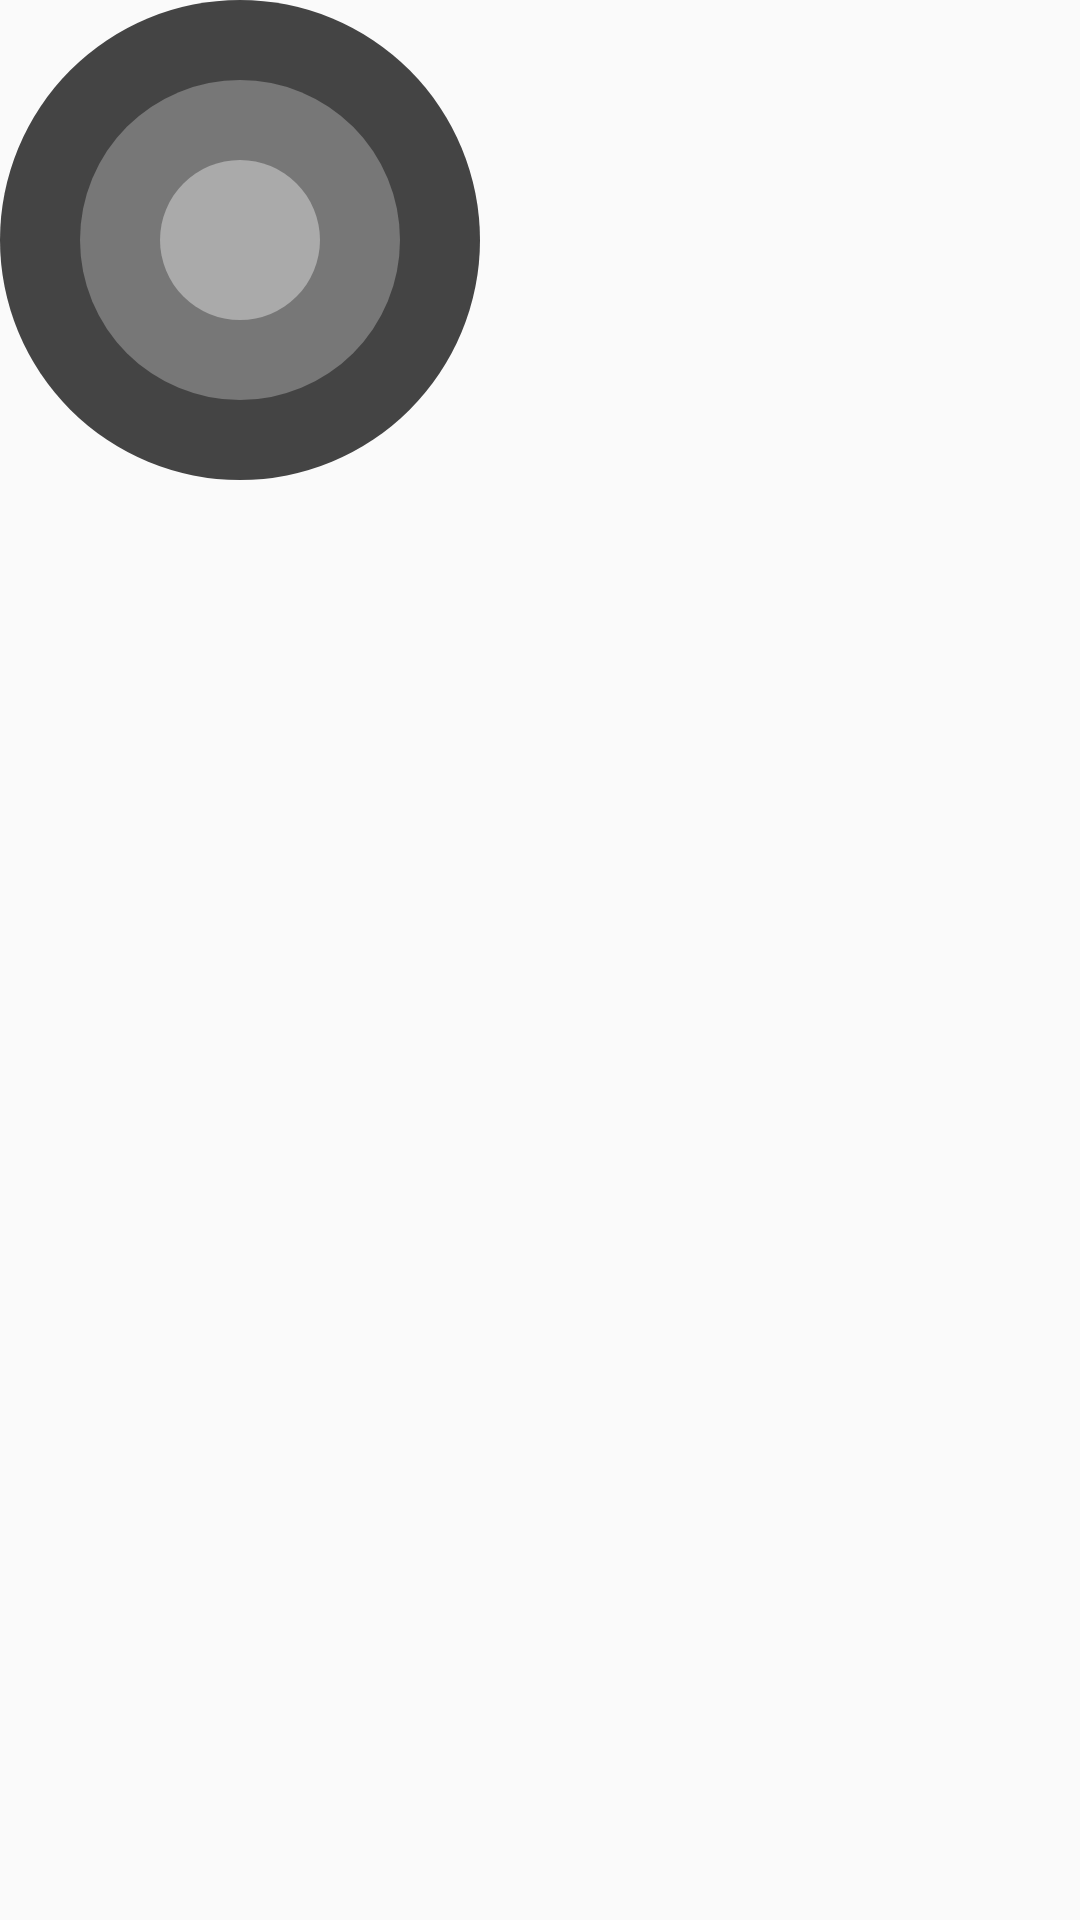

The Android layout XML behind this screen, and the referenced resources:
<!-- AndroidManifest.xml: application theme AppTheme -->
<!-- res/layout/layout_widget.xml -->
<?xml version="1.0" encoding="utf-8"?>
<FrameLayout xmlns:android="http://schemas.android.com/apk/res/android"
    android:id="@+id/container"
    android:layout_width="wrap_content"
    android:layout_height="wrap_content">

    <ImageView
        android:id="@+id/image"
        android:layout_width="wrap_content"
        android:layout_height="wrap_content"
        android:contentDescription="@string/info"
        android:src="@drawable/ic_img_indeterminate" />

</FrameLayout>
<!-- resources referenced by this layout -->
<resources>
  <!-- drawable ic_img_indeterminate (drawable) -->
  <vector xmlns:android="http://schemas.android.com/apk/res/android"
      android:width="160dp"
      android:height="160dp"
      android:viewportWidth="90"
      android:viewportHeight="90">
  
      <path
          android:pathData="M0,45a45,45,0,1,0,90,0a45,45,0,1,0,-90,0"
          android:fillColor="#444444"/>
  
      <path
          android:pathData="M15,45a30,30,0,1,0,60,0a30,30,0,1,0,-60,0"
          android:fillColor="#777777"/>
  
  
      <path
          android:pathData="M30,45a15,15,0,1,0,30,0a15,15,0,1,0,-30,0"
          android:fillColor="#AAAAAA"/>
  
  </vector>
  <string name="info">Econonomic Forecast</string>
  <style name="AppTheme" parent="Theme.AppCompat.Light.NoActionBar">
          
          <item name="colorPrimary">@color/colorPrimary</item>
          <item name="colorPrimaryDark">@color/colorPrimaryDark</item>
          <item name="colorAccent">@color/colorAccent</item>
      </style>
  <color name="colorPrimary">#aad400</color>
  <color name="colorPrimaryDark">#445500</color>
  <color name="colorAccent">#d40000</color>
</resources>
